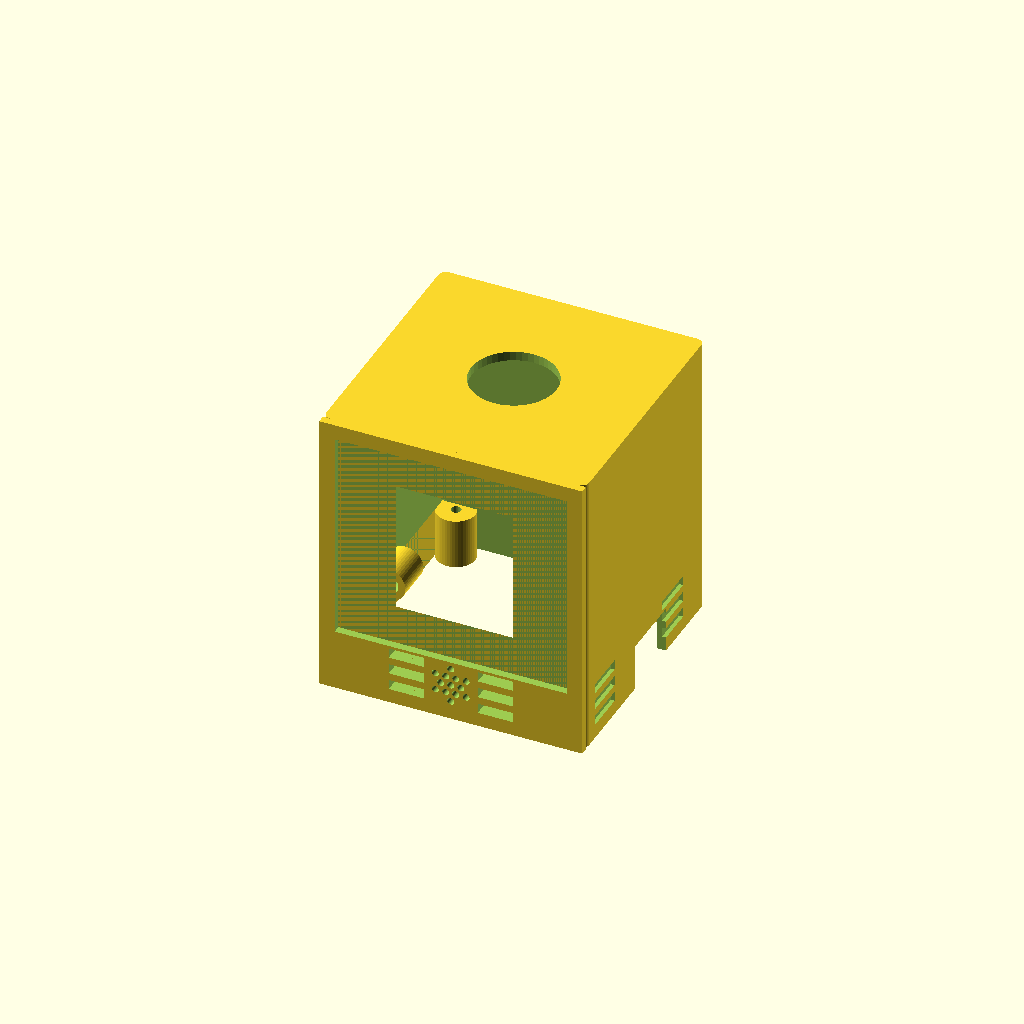
Cell 1 — every parameter at its default value.
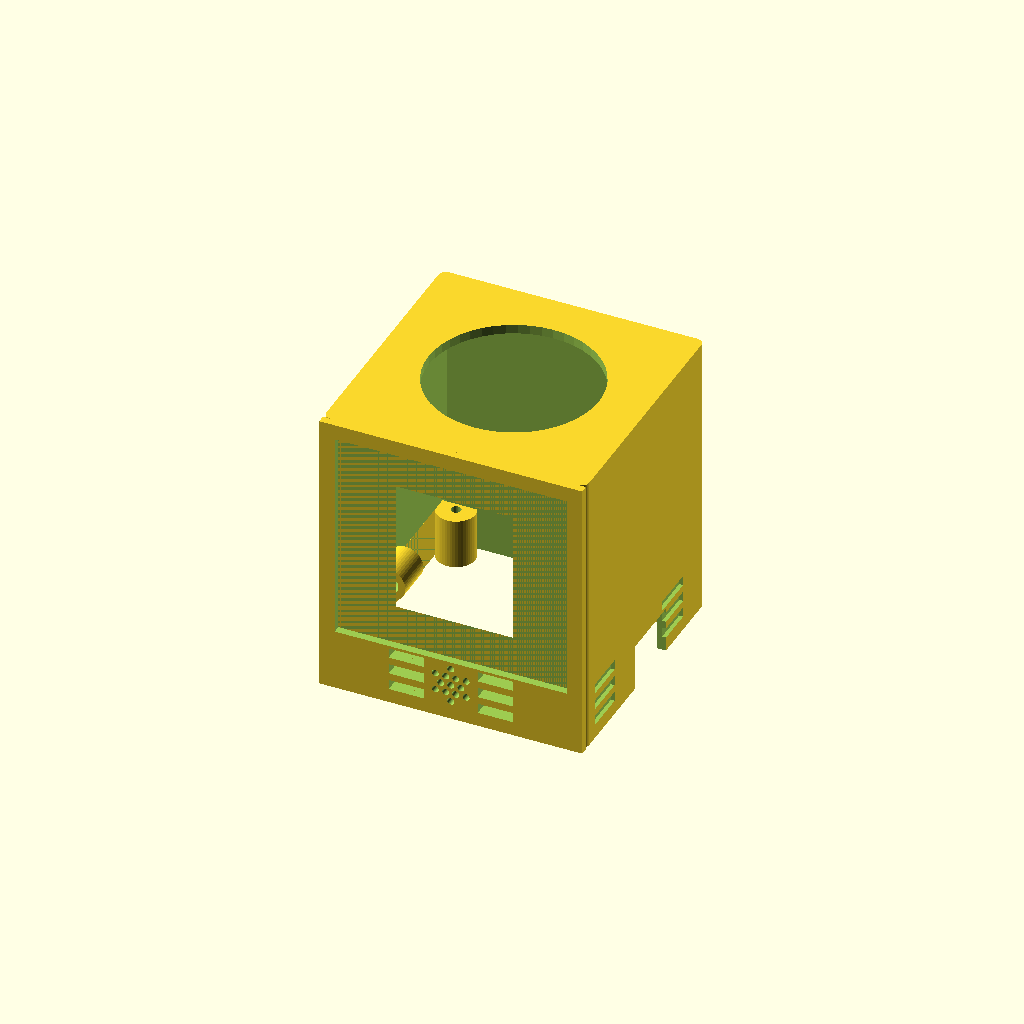
Cell 2: btn_d = 44 (everything else at default).
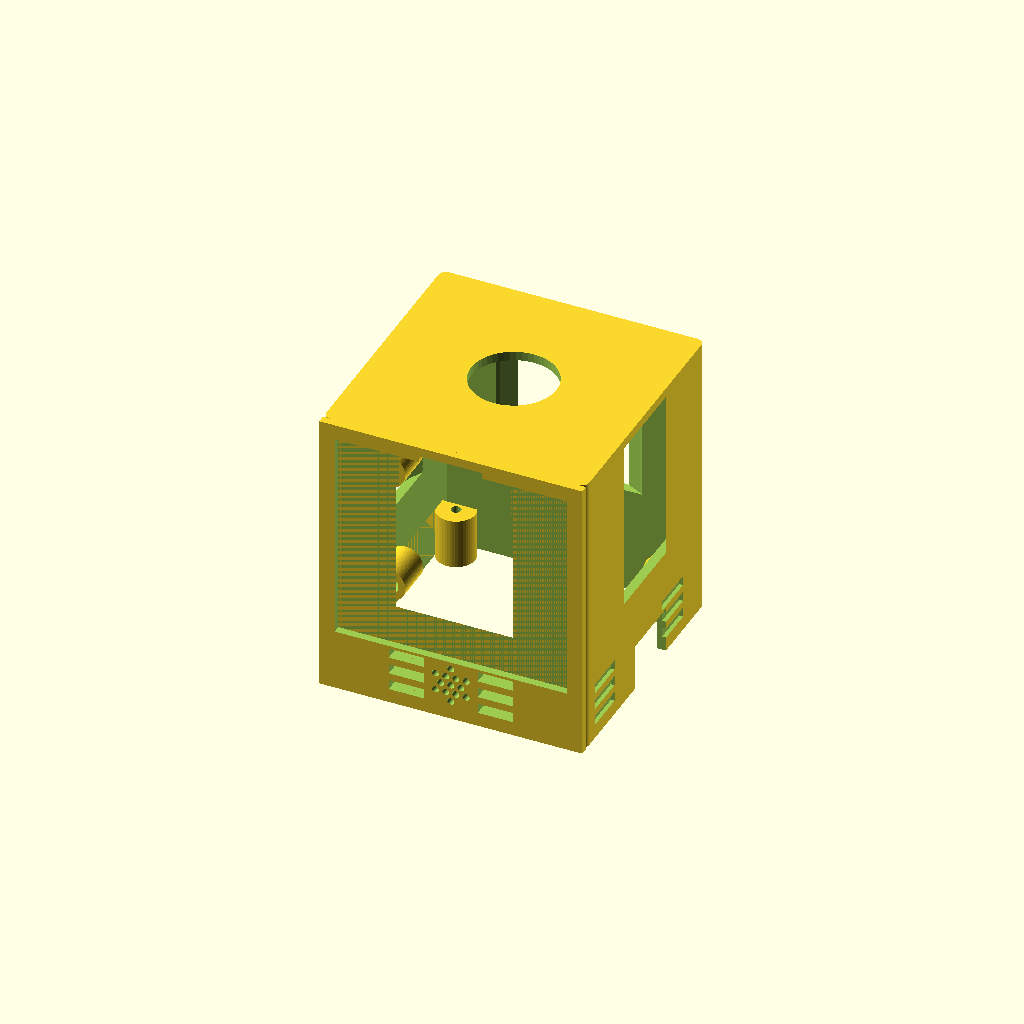
Cell 3 — btn_bar set to 72, the other parameters unchanged.
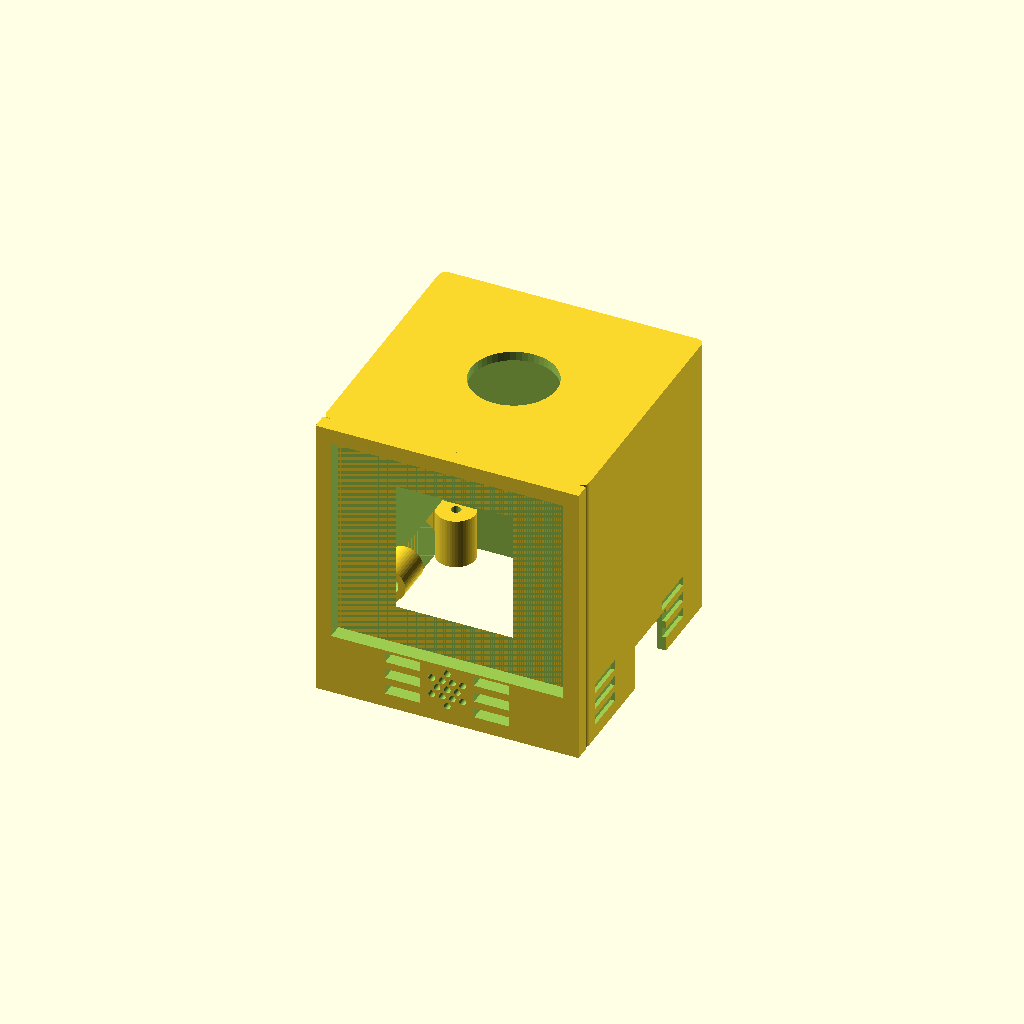
Cell 4 — cadre set to 4, the other parameters unchanged.
All cells are drawn from one camera (rotation 55°, 0°, 25°, orthographic, colour scheme Cornfield), so only the parameter changes between them.
Source of the model, cao/gluon_boitier.scad:
/* ============================================================
   GLUON — boîtier v4
   - trou du bouton à 22, dessus plat
   - écran fixé par 4 vis M2 sur colonnettes (entraxe 40 x 32,5)
   - haut-parleur maintenu par une portée à épaulement
   - volume interne augmenté : +10 mm de profondeur, +5 de hauteur
   ============================================================ */

// --- Écran (Waveshare 1.5" RGB OLED) ---
aff_l    = 30;   aff_h   = 34;    // zone allumée = la fenêtre
pcb_l    = 44;   pcb_h   = 36;    // carte
vis_x    = 40;   vis_y   = 32.5;  // entraxe des 4 trous de fixation
verre_l  = 35;   verre_h = 35;    // carré de verre, cache derriere la facade
verre_ep = 2.0;  pcb_ep  = 1.7;   // <-- verre_ep A MESURER : epaisseur du verre seul
laiton_l = 6;                     // profondeur du logement des entretoises laiton

// --- Bouton d'arcade ---
btn_d    = 22;                    // perçage traversant
btn_bar  = 36;                    // dégagement de l'écrou
btn_prof = 47;                    // profondeur sous la collerette

// --- Haut-parleur ---
hp_d     = 11.4;  hp_ep = 8;      // le HP se colle dans un berceau annulaire

// --- Boîtier ---
paroi    = 2.4;   jeu = 0.35;
W        = 68;    D = 66;   H = 75;   r_coin = 2;   // profondeur augmentee
cadre    = 2.0;
b_haut   = 4;     b_cote = 4;   b_bas = 16;

// --- Positions ---
ecran_z  = (b_bas + (H - b_haut)) / 2;
btn_y    = D / 2;   // centre pile dans la profondeur
hp_z     = 9.5;
usb_cote = 1;     usb_y = 36;   usb_w = 17;   usb_h = 12;
socle_ep = 3;     retrait = 2;   lip_h = 3;   lip_w = 2;

// dos du PCB : c'est la que viennent buter les colonnettes
y_col = paroi + verre_ep + pcb_ep;

piece = "coque";  // "coque" | "socle"
$fn = 48;

// ============================================================
module boite(l, p, h, r) {
  hull() for (x = [-l/2 + r, l/2 - r], y = [r, p - r])
    translate([x, y, 0]) cylinder(r = r, h = h);
}

module panneau(dy, ep) {
  translate([-(W/2 - b_cote), dy, b_bas])
    cube([W - 2 * b_cote, ep, H - b_haut - b_bas]);
}

// La dalle de verre TRAVERSE la façade et affleure la surface.
// Le PCB, lui, s'appuie a plat contre l'interieur de la paroi.
module fenetre() {
  hull() {
    // le petit cote doit etre PILE au nu exterieur, sinon l'ouverture
    // visible est deja evasee et on apercoit le PCB
    translate([0, -0.1, ecran_z]) cube([aff_l, 0.2, aff_h], center = true);
    translate([0, paroi, ecran_z])
      cube([aff_l + 2*paroi, 0.2, aff_h + 2*paroi], center = true);
  }
}


// Degagement pour le connecteur blanc et la nappe, cote interieur.
// Le verre se loge entre la facade et le PCB. Rien ne doit le gener.
module degagement_module() {
  translate([0, paroi - 0.01, ecran_z])
    cube([verre_l + 2*jeu, verre_ep + 0.02, verre_h + 2*jeu], center = true);
}

module pos_vis_ecran() {
  for (x = [-vis_x/2, vis_x/2], z = [ecran_z - vis_y/2, ecran_z + vis_y/2])
    translate([x, 0, z]) children();
}

// Fentes laterales seulement : le centre est reserve aux trous de son,
// sinon les deux geometries se touchent et cassent le maillage.
module grille() {
  for (z = [5, 9.5, 14], sx = [-16, 7])
    translate([sx, -cadre - 1, z - 1.3]) cube([9, paroi + cadre + 3, 2.6]);
}

// Trous de sortie du son, juste devant la membrane du HP.
module logement_hp() {
  // deux couronnes decalees de 30 degres : sinon les trous se touchent
  for (a = [0 : 60 : 359])
    translate([cos(a) * 2.6, -cadre - 1, hp_z + sin(a) * 2.6])
      rotate([-90, 0, 0]) cylinder(d = 1.8, h = paroi + cadre + 3);
  for (a = [30 : 60 : 359])
    translate([cos(a) * 4.6, -cadre - 1, hp_z + sin(a) * 4.6])
      rotate([-90, 0, 0]) cylinder(d = 1.8, h = paroi + cadre + 3);
  translate([0, -cadre - 1, hp_z]) rotate([-90, 0, 0]) cylinder(d = 1.8, h = paroi + cadre + 3);
}

module deco_arriere() {
  for (z = [5, 9.5, 14])
    translate([0, D - 0.6, z]) cube([30, 1.2, 2.6], center = true);
}
module deco_cotes() {
  for (x = [-W/2, W/2], z = [5, 9.5, 14], seg = [[5, 16], [42, 54]])
    translate([x, (seg[0]+seg[1])/2, z]) cube([2, seg[1]-seg[0], 2.6], center = true);
}

module passage_usb() {
  x0 = usb_cote > 0 ? W/2 - paroi - 3 : -W/2 - 5;
  translate([x0, usb_y - usb_w/2, -socle_ep - 2])
    cube([paroi + 8, usb_w, usb_h + socle_ep + 2]);
}

cvx = W/2 - paroi - 4.5;   cvy1 = paroi + 4.5;   cvy2 = D - paroi - 4.5;
module pos_vis() { for (x = [-cvx, cvx], y = [cvy1, cvy2]) translate([x, y, 0]) children(); }

// ============================================================
module coque() {
  difference() {
    union() {
      boite(W, D, H, r_coin);
      difference() {
        translate([-W/2, -cadre, 0]) cube([W, cadre + 0.01, H]);
        panneau(-cadre - 0.5, cadre + 0.5);
      }
    }

    translate([0, paroi, -1])
      boite(W - 2*paroi, D - 2*paroi, H - paroi + 1, max(r_coin - paroi, 0.1));

    fenetre();
    degagement_module();
    grille();
    logement_hp();
    deco_arriere();
    deco_cotes();
    passage_usb();

    // bouton : simple perçage, dessus plat
    translate([0, btn_y, H - paroi - 1]) cylinder(d = btn_d, h = paroi + 3);
    // le degagement de l'ecrou doit s'arreter SOUS la paroi du dessus,
    // sinon c'est lui qu'on voit et le trou fait 36 au lieu de btn_d
    translate([0, btn_y, H - btn_prof]) cylinder(d = btn_bar, h = btn_prof - paroi);

    pos_vis() translate([0, 0, -1]) cylinder(d = 2.6, h = 14);
  }

  // ---- Colonnettes de fixation de l'écran ----
  // Face avant au niveau du DOS du PCB : en serrant, la vis tire le
  // laiton vers l'arriere et plaque le PCB contre cette face, ce qui
  // maintient le verre contre la facade.
  // Chaque colonnette est tenue par une nervure qui rejoint la paroi,
  // en passant derriere le PCB pour ne pas le gener.
  difference() {
    union() {
      pos_vis_ecran() translate([0, y_col, 0]) rotate([-90, 0, 0])
        cylinder(d = 9, h = laiton_l + 4);
      // nervures vers les parois laterales
      for (sgn = [-1, 1], z = [ecran_z - vis_y/2, ecran_z + vis_y/2])
        translate([sgn * (vis_x/2 + (W/2 - paroi - vis_x/2) / 2), y_col + (laiton_l + 4)/2, z])
          cube([W/2 - paroi - vis_x/2 + 1, laiton_l + 4, 2.6], center = true);
    }
    // logement du laiton, puis passage de la vis M2
    pos_vis_ecran() translate([0, y_col - 0.1, 0]) rotate([-90, 0, 0])
      cylinder(d = 5.4, h = laiton_l + 0.1);
    pos_vis_ecran() translate([0, y_col - 1, 0]) rotate([-90, 0, 0])
      cylinder(d = 2.4, h = laiton_l + 8);
  }

  // Berceau du haut-parleur : une couronne contre laquelle il se colle,
  // pile derriere la grille.
  difference() {
    // la couronne mord de 0,6 mm dans la paroi pour fusionner proprement
    translate([0, paroi - 0.6, hp_z]) rotate([-90, 0, 0])
      cylinder(d = hp_d + 4.5, h = hp_ep - 0.4);
    translate([0, paroi - 1.6, hp_z]) rotate([-90, 0, 0])
      cylinder(d = hp_d + 0.5, h = hp_ep + 3);
  }

  intersection() {
    difference() {
      boite(W - 2*paroi, D - 2*paroi, 13, max(r_coin - paroi, 0.1));
      pos_vis() translate([0, 0, -1]) cylinder(d = 2.6, h = 16);
    }
    pos_vis() cylinder(d = 10, h = 13);
  }
}

// ============================================================
module socle() {
  difference() {
    union() {
      boite(W - 2*retrait, D - 2*retrait, socle_ep, r_coin);
      translate([0, paroi + jeu - retrait, socle_ep - 0.6])
        difference() {
          boite(W - 2*(paroi+jeu), D - 2*(paroi+jeu), lip_h + 0.6, 0.8);
          translate([0, lip_w, -1])
            boite(W - 2*(paroi+jeu+lip_w), D - 2*(paroi+jeu+lip_w), lip_h + 3, 0.8);
        }
    }
    translate([0, -retrait, 0]) {
      pos_vis() translate([0, 0, -1]) {
        cylinder(d = 3.3, h = 14);
        cylinder(d1 = 6.6, d2 = 3.3, h = 2.8);
      }
      pos_vis() translate([0, 0, socle_ep - 0.01]) cylinder(d = 10 + 2*jeu, h = 6);
    }
    for (x = [-16 : 8 : 16], y = [14 : 7 : 44])
      translate([x, y - retrait, -1]) cylinder(d = 3.4, h = socle_ep + 2);
    translate([0, -retrait, socle_ep]) passage_usb();
  }
}

// ============================================================
if (piece == "coque") coque();
if (piece == "socle") socle();
Customizer parameters (derived from the source; name, type, default, range or options):
laiton_l: number, default 6
btn_d: number, default 22
btn_bar: number, default 36
btn_prof: number, default 47
cadre: number, default 2
hp_z: number, default 9.5
piece: string, default "coque"
